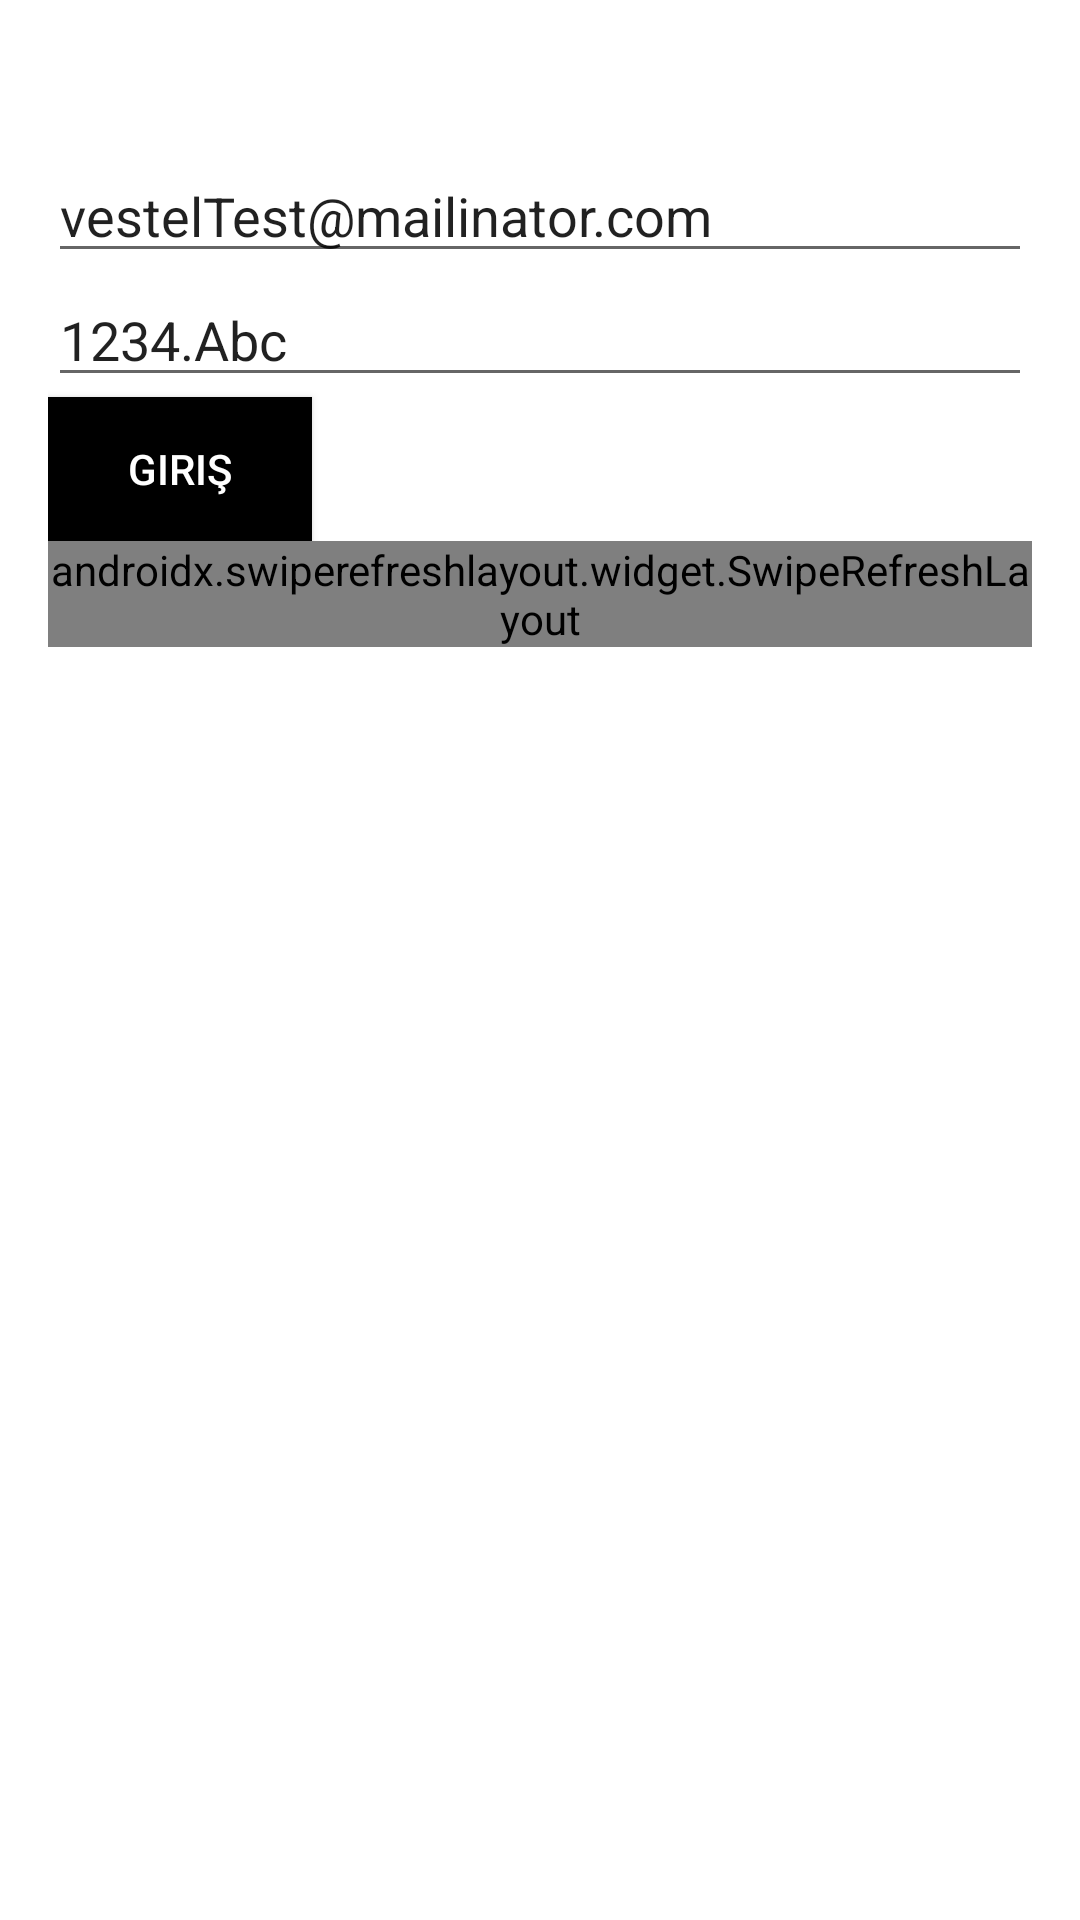

Here is an Android app screen rendered from its layout file. Give the layout XML and the strings, colors and styles it references.
<!-- AndroidManifest.xml: application theme Theme.SpacexFanApp -->
<!-- res/layout/fragment_favorites.xml -->
<?xml version="1.0" encoding="utf-8"?>
<LinearLayout
    xmlns:android="http://schemas.android.com/apk/res/android"
    xmlns:tools="http://schemas.android.com/tools"
    android:layout_width="match_parent"
    android:layout_height="match_parent"
    tools:context=".FavoritesFragment">

    <LinearLayout
        android:id="@+id/linearLayout"
        android:layout_width="match_parent"
        android:layout_height="wrap_content"
        android:orientation="vertical"
        android:padding="16dp">

        <TextView
            android:id="@+id/txtHeader"
            android:layout_width="match_parent"
            android:layout_height="wrap_content"
            android:text="Login Ekranı"
            android:textColor="@color/white"
            android:textSize="25sp"
            android:textStyle="bold"
            />

        <LinearLayout
            android:id="@+id/lrLoginScreen"
            android:layout_width="match_parent"
            android:layout_height="wrap_content"
            android:orientation="vertical">

                <EditText
                    android:id="@+id/edtUseremail"
                    android:layout_width="match_parent"
                    android:layout_height="wrap_content"
                    android:text="vestelTest@mailinator.com"/>

                <EditText
                    android:id="@+id/edtPass"
                    android:layout_width="match_parent"
                    android:layout_height="wrap_content"
                    android:text="1234.Abc"/>

            <Button
                android:id="@+id/btnLogin"
                android:layout_width="wrap_content"
                android:layout_height="wrap_content"
                android:background="@color/black"
                android:textColor="@color/white"
                android:text="Giriş"/>
        </LinearLayout>

        <androidx.swiperefreshlayout.widget.SwipeRefreshLayout
            android:id="@+id/swipeRefresh"
            android:layout_width="match_parent"
            android:layout_height="match_parent">

            <androidx.recyclerview.widget.RecyclerView
                android:id="@+id/recyclerviewFavorites"
                android:layout_width="match_parent"
                android:layout_height="match_parent" />

        </androidx.swiperefreshlayout.widget.SwipeRefreshLayout>


    </LinearLayout>

</LinearLayout>
<!-- resources referenced by this layout -->
<resources>
  <style name="Theme.SpacexFanApp" parent="Theme.MaterialComponents.DayNight.DarkActionBar">
          
          <item name="colorPrimary">@color/purple_500</item>
          <item name="colorPrimaryVariant">@color/purple_700</item>
          <item name="colorOnPrimary">@color/white</item>
          
          <item name="colorSecondary">@color/teal_200</item>
          <item name="colorSecondaryVariant">@color/teal_700</item>
          <item name="colorOnSecondary">@color/black</item>
          
          <item name="android:statusBarColor" tools:targetApi="l">?attr/colorPrimaryVariant</item>
          
      </style>
  <!-- not gathered from this repository: default colours our renderer supplied (Android Studio template values) -->
  <color name="purple_500">#FF6200EE</color>
  <color name="purple_700">#FF3700B3</color>
  <color name="teal_200">#FF03DAC5</color>
  <color name="teal_700">#FF018786</color>
  <color name="black">#FF000000</color>
  <color name="white">#FFFFFFFF</color>
</resources>
